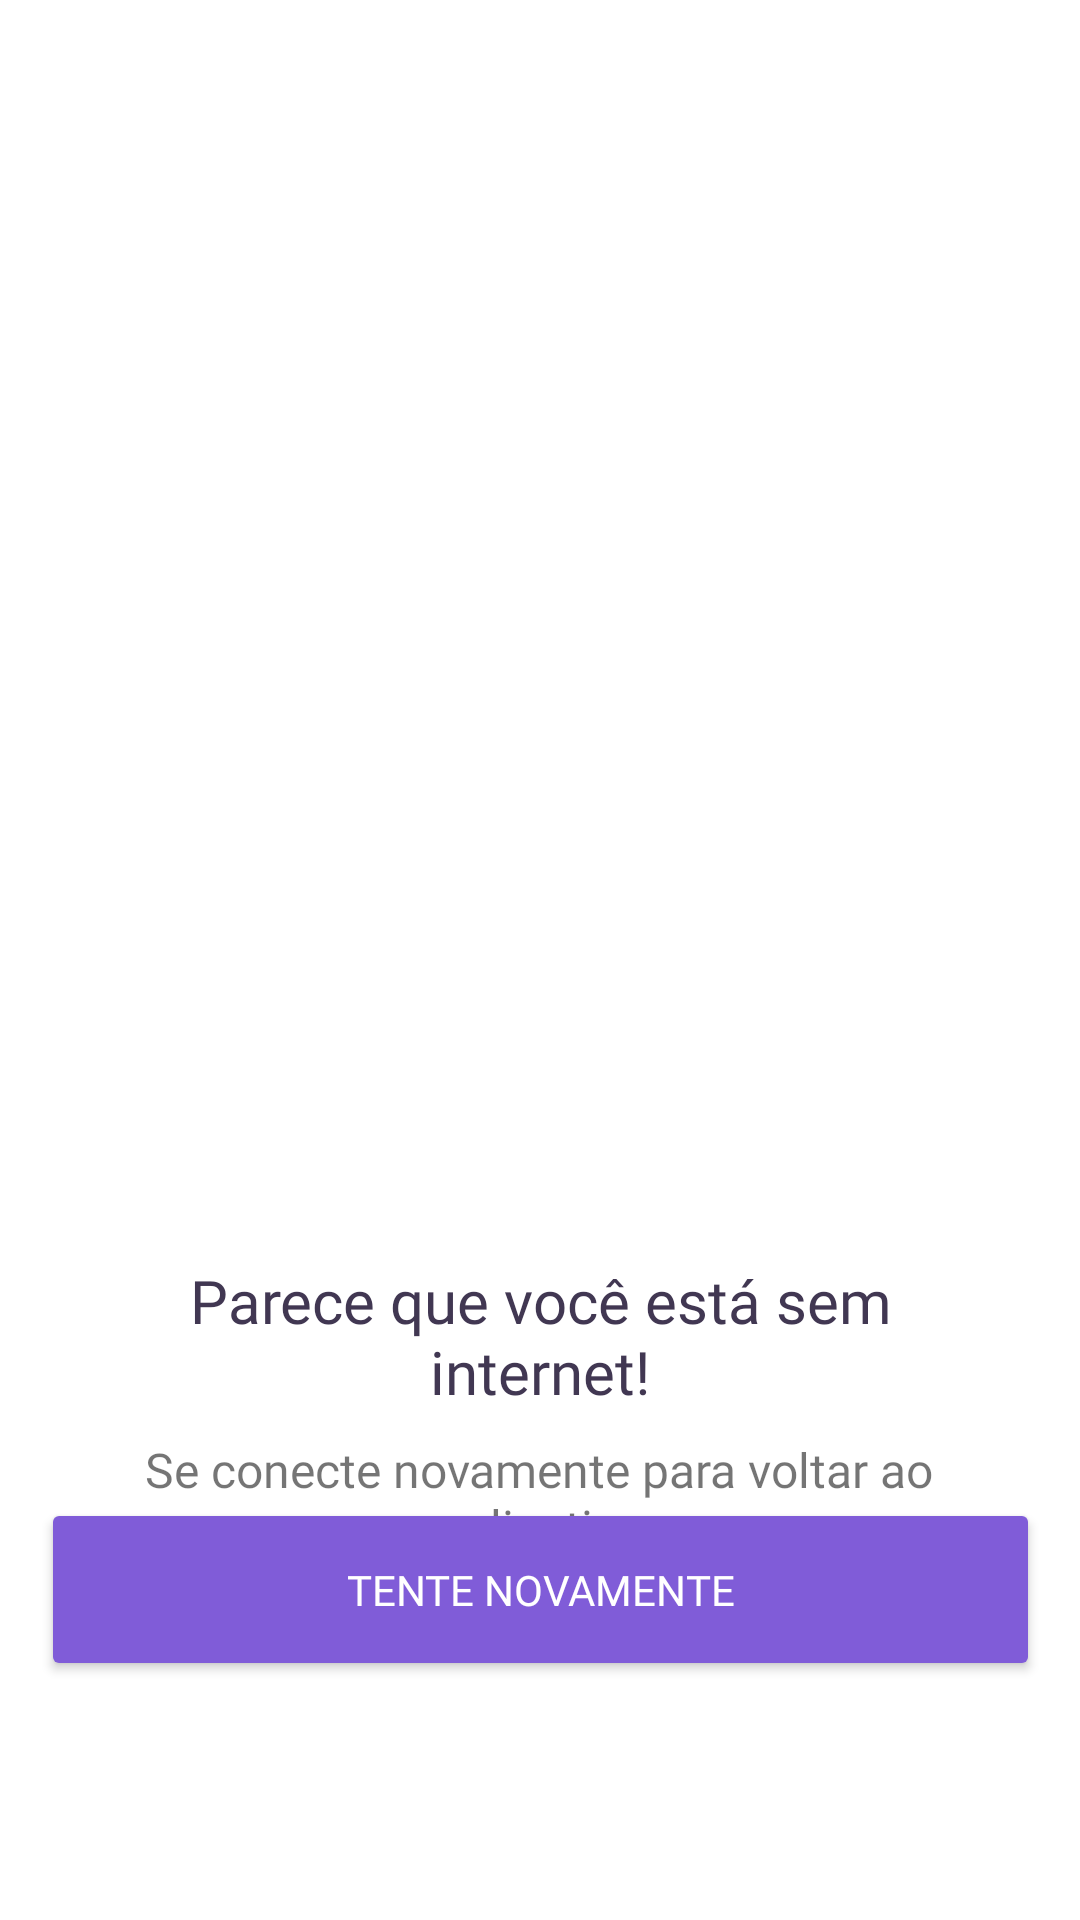

Produce the Android XML layout that renders to this screen, including the resource entries it uses.
<!-- AndroidManifest.xml: application theme Theme.FragmentAndroid -->
<!-- res/layout/activity_tela_erro_wifi.xml -->
<?xml version="1.0" encoding="utf-8"?>
<androidx.constraintlayout.widget.ConstraintLayout xmlns:android="http://schemas.android.com/apk/res/android"
    xmlns:app="http://schemas.android.com/apk/res-auto"
    xmlns:tools="http://schemas.android.com/tools"
    android:layout_width="match_parent"
    android:layout_height="match_parent"
    tools:context=".Telas.TelasErro.TelaErroWifi">

    <Button
        android:id="@+id/btErroWifi"
        android:layout_width="333dp"
        android:layout_height="61dp"
        android:layout_marginBottom="100dp"
        android:backgroundTint="#805CD8"
        android:fontFamily="@font/spartan_bold"
        android:text="Tente novamente"
        android:textColor="#FFFFFF"
        app:layout_constraintBottom_toBottomOf="parent"
        app:layout_constraintEnd_toEndOf="parent"
        app:layout_constraintStart_toStartOf="parent"
        app:layout_constraintTop_toBottomOf="@+id/descriErroWifi" />

    <ImageView
        android:id="@+id/imgErroWifi"
        android:layout_width="230dp"
        android:layout_height="200dp"
        android:layout_marginTop="200dp"
        app:layout_constraintEnd_toEndOf="parent"
        app:layout_constraintHorizontal_bias="0.496"
        app:layout_constraintStart_toStartOf="parent"
        app:layout_constraintTop_toTopOf="parent"
        app:srcCompat="@drawable/imgerrowifi" />

    <TextView
        android:id="@+id/textView12"
        android:layout_width="285dp"
        android:layout_height="59dp"
        android:layout_marginTop="20dp"
        android:fontFamily="@font/spartan_bold"
        android:text="Parece que você está sem internet!"
        android:textAlignment="center"
        android:textColor="#413752"
        android:textSize="20sp"
        app:layout_constraintEnd_toEndOf="parent"
        app:layout_constraintStart_toStartOf="parent"
        app:layout_constraintTop_toBottomOf="@+id/imgErroWifi" />

    <TextView
        android:id="@+id/descriErroWifi"
        android:layout_width="285dp"
        android:layout_height="wrap_content"
        android:fontFamily="@font/spartan"
        android:text="Se conecte novamente para voltar ao aplicativo"
        android:textAlignment="center"
        android:textSize="16sp"
        app:layout_constraintEnd_toEndOf="parent"
        app:layout_constraintHorizontal_bias="0.496"
        app:layout_constraintStart_toStartOf="parent"
        app:layout_constraintTop_toBottomOf="@+id/textView12" />
</androidx.constraintlayout.widget.ConstraintLayout>
<!-- resources referenced by this layout -->
<resources>
  <style name="Theme.FragmentAndroid" parent="Theme.MaterialComponents.DayNight.NoActionBar">
          
          <item name="colorPrimary">#8D0EC8</item>
          <item name="colorPrimaryVariant">#000000</item>
          <item name="colorOnPrimary">@color/black</item>
          
          <item name="colorSecondary">#8D0EC8</item>
          <item name="colorSecondaryVariant">#00CB75F3</item>
          <item name="colorOnSecondary">@color/black</item>
          
          <item name="android:statusBarColor">?attr/colorPrimaryVariant</item>
          
      </style>
  <color name="black">#FF000000</color>
</resources>
